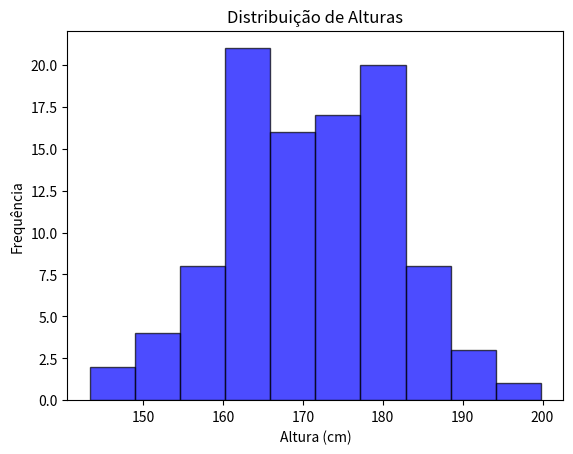

This figure's Python source:
'''
Gere um conjunto de dados simulando as alturas (em cm) de 100 pessoas,
usando uma distribuição normal com média 170 e desvio padrão 10. Depois
calcule:
a. O percentil 25, 50 (mediana) e 75.
b. A quantidade de pessoas com altura acima de 180 cm.
c. Plote um histograma dos dados usando Matplotlib (não precisa
detalhar o código da plotagem).
'''

import numpy as np
import matplotlib.pyplot as plt

alturas = np.random.normal(170, 10, 100)

percentis = np.percentile(alturas, [25, 50, 75])
acima_180 = np.sum(alturas > 180)

print(f"Percentil 25: {percentis[0]:.2f} cm")
print(f"Percentil 50 (mediana): {percentis[1]:.2f} cm")
print(f"Percentil 75: {percentis[2]:.2f} cm")
print(f"Quantidade de pessoas com altura acima de 180 cm: {acima_180}")

plt.hist(alturas, bins=10, color='blue', edgecolor='black', alpha=0.7)
plt.title("Distribuição de Alturas")
plt.xlabel("Altura (cm)")
plt.ylabel("Frequência")
plt.show()
